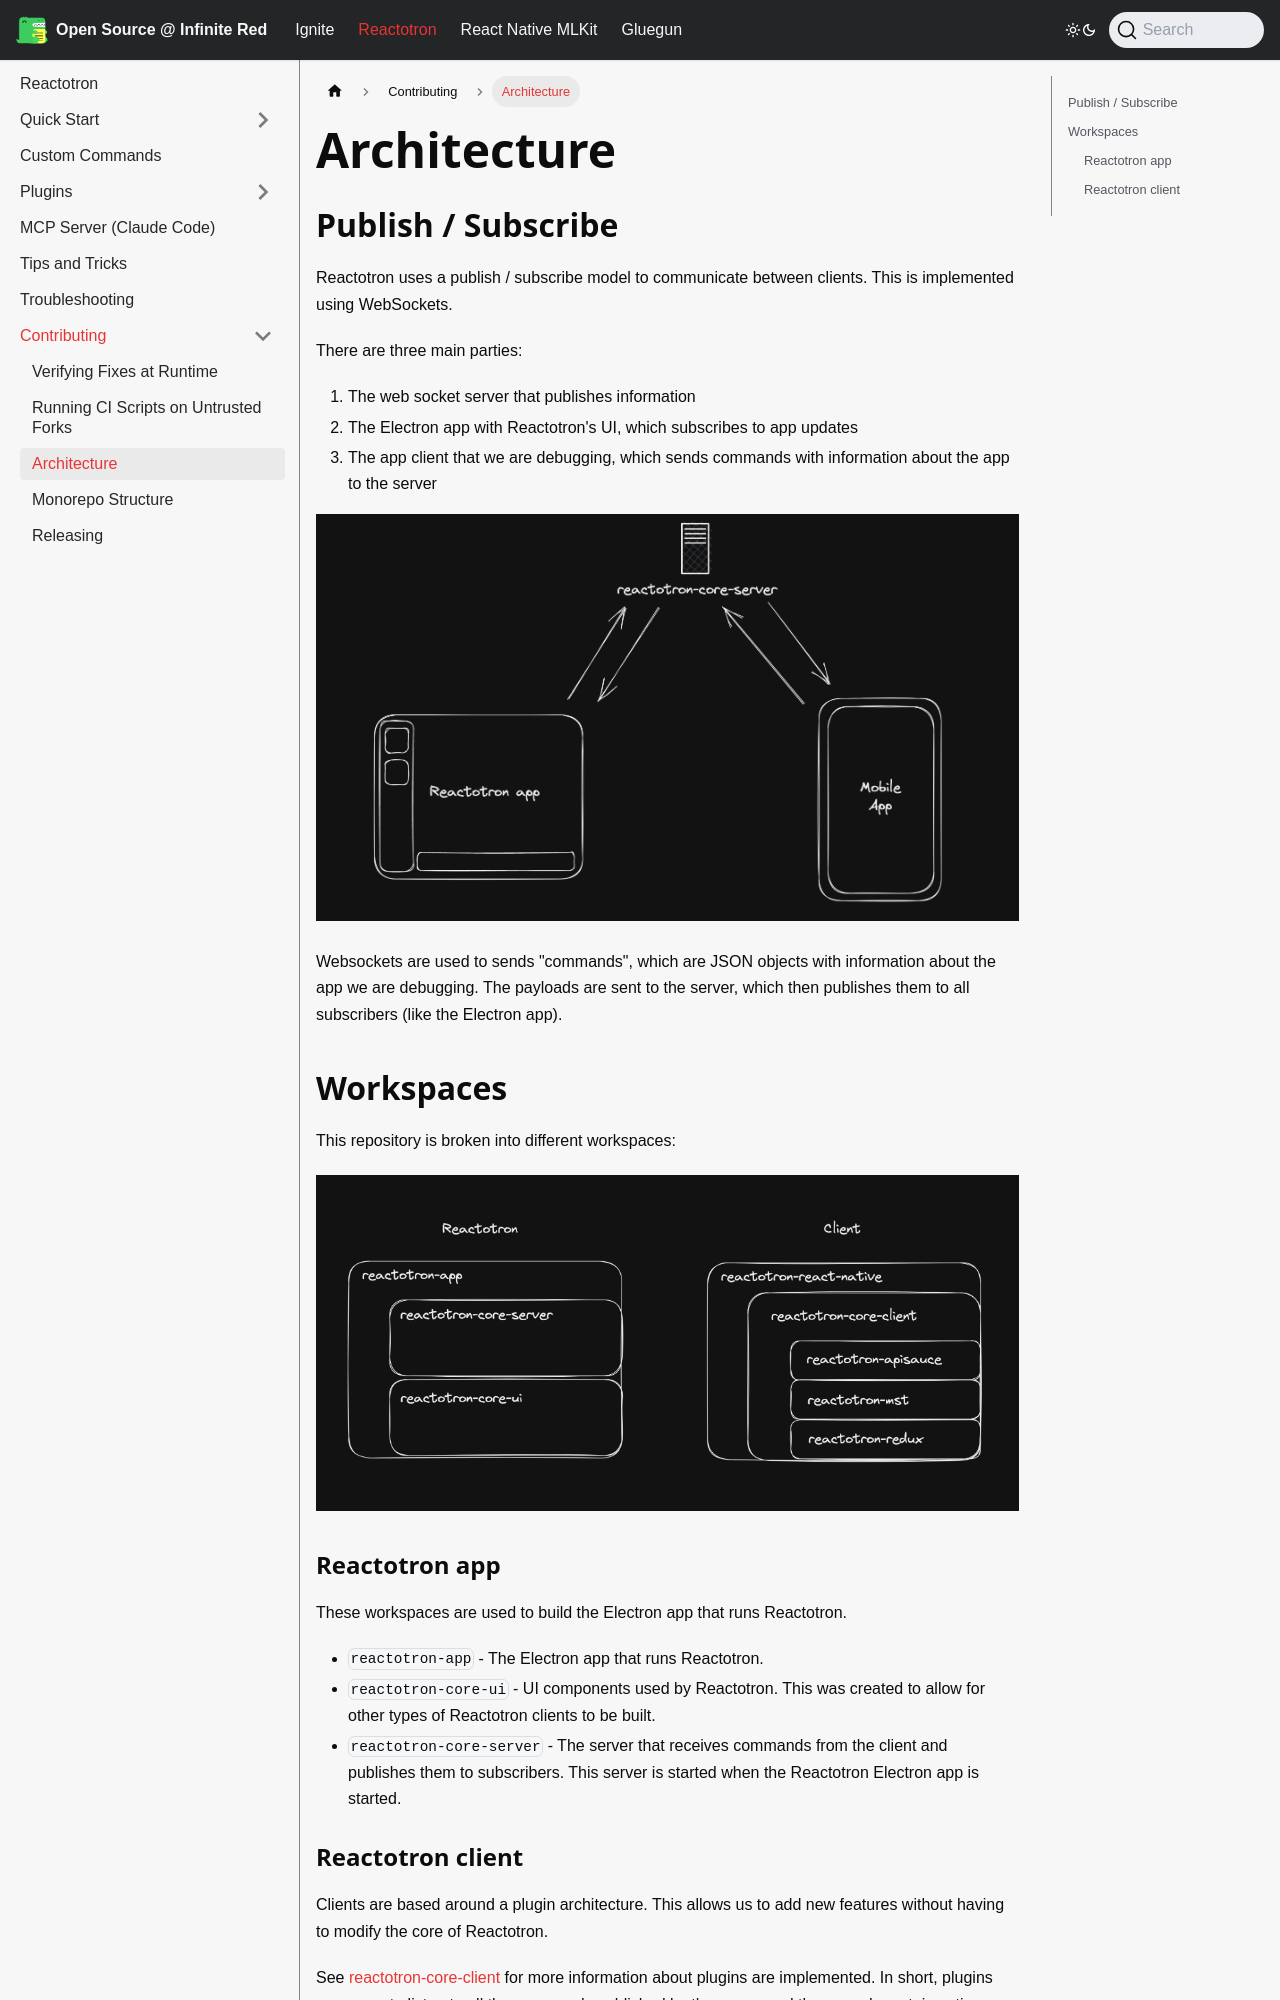

repository: infinitered/ir-docs · page: reactotron/contributing/architecture/index.html · generator: docusaurus

# Architecture

## Publish / Subscribe

Reactotron uses a publish / subscribe model to communicate between clients. This is implemented using WebSockets.

There are three main parties:

1. The web socket server that publishes information
2. The Electron app with Reactotron's UI, which subscribes to app updates
3. The app client that we are debugging, which sends commands with information about the app to the server

![Diagram of the Reactotron Electron app, reactotron-core-server, and the app client.](./images/architecture-app-mobile-diagram.png)

Websockets are used to sends "commands", which are JSON objects with information about the app we are debugging. The payloads are sent to the server, which then publishes them to all subscribers (like the Electron app).

## Workspaces

This repository is broken into different workspaces:

![Diagram of the Reactotron electron app and client, and which workspaces they correspond to.](./images/architecture-workspace-chart.png)

### Reactotron app

These workspaces are used to build the Electron app that runs Reactotron.

- `reactotron-app` - The Electron app that runs Reactotron.
- `reactotron-core-ui` - UI components used by Reactotron. This was created to allow for other types of Reactotron clients to be built.
- `reactotron-core-server` - The server that receives commands from the client and publishes them to subscribers. This server is started when the Reactotron Electron app is started.
